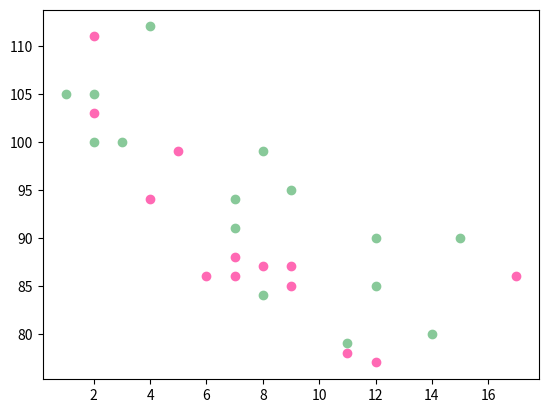

This figure's Python source:
import matplotlib.pyplot as plt
import numpy as np

x = np.array([5,7,8,7,2,17,2,9,4,11,12,9,6])
y = np.array([99,86,87,88,111,86,103,87,94,78,77,85,86])
plt.scatter(x, y, color = 'hotpink')

x = np.array([2,2,8,1,15,8,12,9,7,3,11,4,7,14,12])
y = np.array([100,105,84,105,90,99,90,95,94,100,79,112,91,80,85])
plt.scatter(x, y, color = '#88c999')

plt.show()






# Colors
# You can set your own color for each scatter plot with the color or the c argument:




# Example
# Set your own color of the markers: